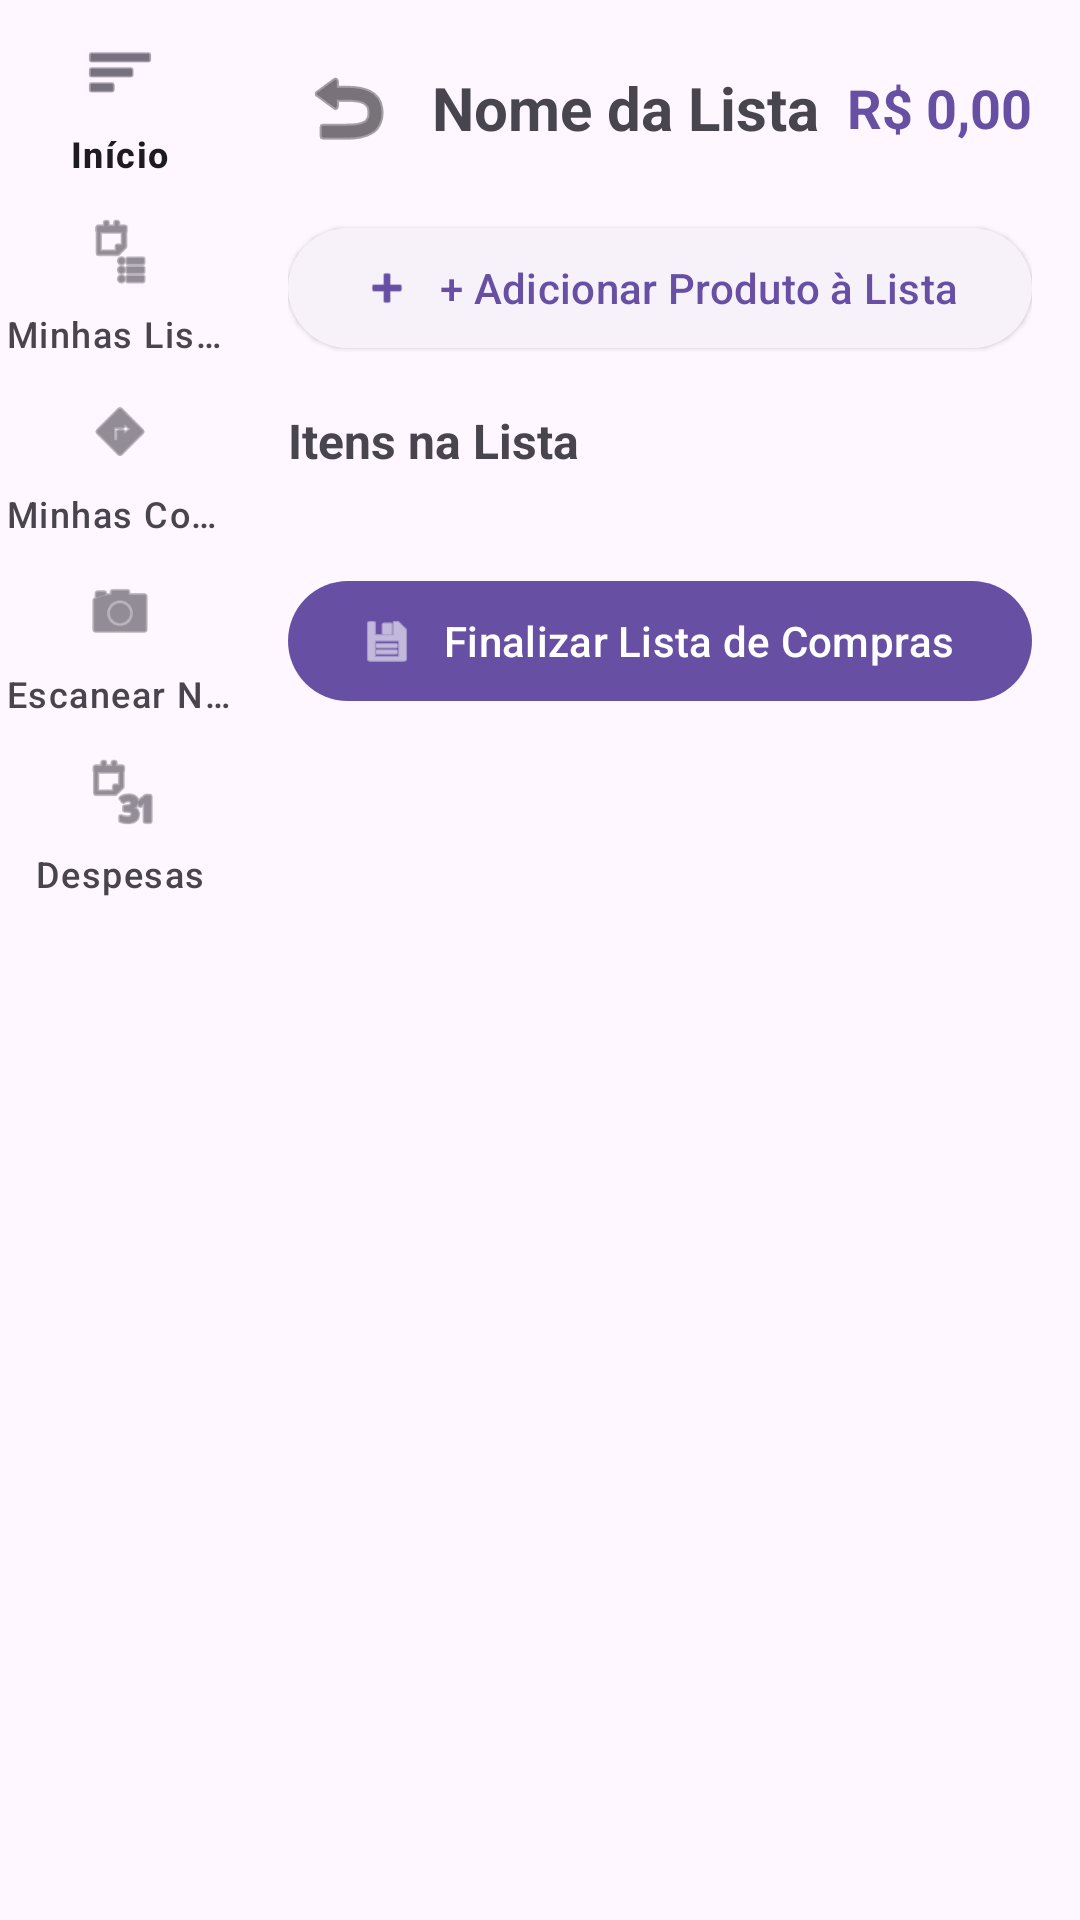

Android layout source for this screen:
<!-- AndroidManifest.xml: application theme Theme.MarketLists -->
<!-- res/layout/activity_list_details.xml -->
<?xml version="1.0" encoding="utf-8"?>
<LinearLayout xmlns:android="http://schemas.android.com/apk/res/android"
    xmlns:app="http://schemas.android.com/apk/res-auto"
    android:layout_width="match_parent"
    android:layout_height="match_parent"
    android:orientation="horizontal">

    
    <com.google.android.material.navigationrail.NavigationRailView
        android:id="@+id/navRail"
        android:layout_width="wrap_content"
        android:layout_height="match_parent"
        app:menu="@menu/menu_rail"
        app:labelVisibilityMode="labeled" />

    
    <ScrollView
        android:layout_width="0dp"
        android:layout_height="match_parent"
        android:layout_weight="1"
        android:fillViewport="true">

        <LinearLayout
            android:layout_width="match_parent"
            android:layout_height="wrap_content"
            android:orientation="vertical"
            android:padding="16dp">

            
            <LinearLayout
                android:layout_width="match_parent"
                android:layout_height="wrap_content"
                android:gravity="center_vertical"
                android:orientation="horizontal">

                <ImageButton
                    android:id="@+id/btnVoltar"
                    android:layout_width="40dp"
                    android:layout_height="40dp"
                    android:background="?attr/selectableItemBackgroundBorderless"
                    android:contentDescription="@string/app_name"
                    android:src="@android:drawable/ic_menu_revert"
                    app:tint="?attr/colorOnSurface" />

                <TextView
                    android:id="@+id/txtTituloLista"
                    android:layout_width="0dp"
                    android:layout_height="wrap_content"
                    android:layout_marginStart="8dp"
                    android:layout_weight="1"
                    android:text="Nome da Lista"
                    android:textSize="20sp"
                    android:textStyle="bold" />

                <TextView
                    android:id="@+id/txtTotalLista"
                    android:layout_width="wrap_content"
                    android:layout_height="wrap_content"
                    android:text="R$ 0,00"
                    android:textColor="?attr/colorPrimary"
                    android:textSize="18sp"
                    android:textStyle="bold" />
            </LinearLayout>

            
            <com.google.android.material.button.MaterialButton
                android:id="@+id/btnAdicionarItemLista"
                style="@style/Widget.Material3.Button.ElevatedButton"
                android:layout_width="match_parent"
                android:layout_height="wrap_content"
                android:layout_marginTop="16dp"
                android:layout_marginBottom="16dp"
                android:text="+ Adicionar Produto à Lista"
                app:icon="@android:drawable/ic_input_add" />

            
            <TextView
                android:layout_width="wrap_content"
                android:layout_height="wrap_content"
                android:layout_marginBottom="8dp"
                android:text="Itens na Lista"
                android:textSize="16sp"
                android:textStyle="bold" />

            <LinearLayout
                android:id="@+id/containerItensLista"
                android:layout_width="match_parent"
                android:layout_height="wrap_content"
                android:orientation="vertical" />

            
            <com.google.android.material.button.MaterialButton
                android:id="@+id/btnFinalizarLista"
                style="@style/Widget.Material3.Button"
                android:layout_width="match_parent"
                android:layout_height="wrap_content"
                android:layout_marginTop="24dp"
                android:text="Finalizar Lista de Compras"
                app:icon="@android:drawable/ic_menu_save" />

        </LinearLayout>
    </ScrollView>
</LinearLayout>
<!-- resources referenced by this layout -->
<resources>
  <string name="app_name">Market Lists</string>
  <style name="Theme.MarketLists" parent="Base.Theme.MarketLists" />
  <style name="Base.Theme.MarketLists" parent="Theme.Material3.DayNight.NoActionBar">
          
          
      </style>
</resources>
